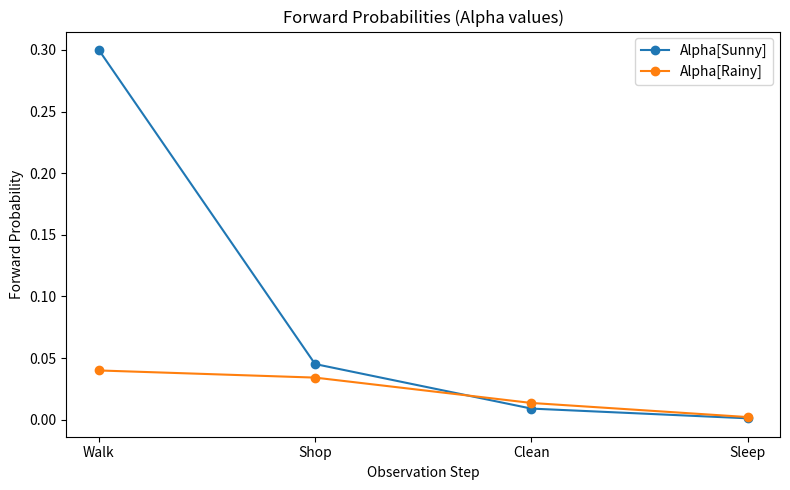
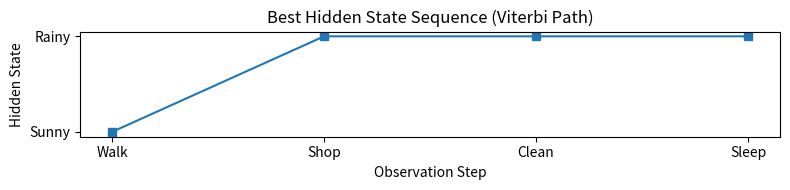

Generate these figures, in order, with matplotlib:
import numpy as np
import matplotlib.pyplot as plt
import networkx as nx

# Hidden states and observations
states = ['Sunny', 'Rainy']
observations = ['Walk', 'Shop', 'Clean', 'Sleep']
obs_seq = ['Walk', 'Shop', 'Clean', 'Sleep']

# Initial probabilities: pi
pi = np.array([0.6, 0.4])  # Sunny, Rainy
print('initial probabilities\n', pi)

# Transition probability matrix A
A = np.array([
    [0.7, 0.3],  # From Sunny to Sunny/rainy
    [0.4, 0.6]   # From Rainy to sunny/Rainy
])
print('transition probability matrix\n', A)

# Emission probability matrix B
B = np.array([
    [0.5, 0.2, 0.2, 0.1],  # Sunny emits: walk, shop, Clean, sleep
    [0.1, 0.3, 0.4, 0.2]   # Rainy emits: walk, Shop, clean, Sleep
])
print('emission probability matrix\n', B)

# Index mapping for states and observations
state_idx = {s: i for i, s in enumerate(states)}  #maps states to 0,1
obs_idx = {o: i for i, o in enumerate(observations)}  #maps observations to 0,1,2,3

# 2 compute likelihood of observed sequence
alpha = np.zeros((len(obs_seq), len(states)))  #produce 4x2 matrix of zeros

# Initialize forward probabilities
for j in range(len(states)):
    alpha[0, j] = pi[j] * B[j, obs_idx[obs_seq[0]]]  # multiplies 0.6x0.5 and 0.4x0.1  result: [0.3,0.04]

# for remaining iterations
for t in range(1, len(obs_seq)):
    for j in range(len(states)):
        alpha[t, j] = sum(alpha[t-1, i] * A[i, j] for i in range(len(states))) * B[j, obs_idx[obs_seq[t]]]
        
print('\nvalues of alpha\n', alpha)
likelihood = np.sum(alpha[-1])  #sum the 2 values in the last alpha row
print('Likelihood of the observed sequence: ', likelihood)

#find best hidden state sequence (viterbi sequence)
V = np.zeros((len(obs_seq), len(states)))
ptr = np.zeros((len(obs_seq), len(states)), dtype=int)

# Initialization
for j in range(len(states)):
    V[0, j] = pi[j] * B[j, obs_idx[obs_seq[0]]]  #0.6x0.5
    ptr[0, j] = 0  #initial pointer is 0

# Recursion
for t in range(1, len(obs_seq)):
    for j in range(len(states)):
        seq_probs = [V[t-1, i] * A[i, j] for i in range(len(states))]
        V[t, j] = max(seq_probs) * B[j, obs_idx[obs_seq[t]]]
        ptr[t, j] = np.argmax(seq_probs)  # argmax returns the index of the maximum value in that list

print('\nvalues of Viterbi matrix V\n', V)
print('\nvalues of pointer matrix ptr\n', ptr)

# Backtrack for the most probable path
best_path = np.zeros(len(obs_seq), dtype=int)  #1-D np array of length 4
best_path[-1] = np.argmax(V[-1])  # rainy in the last row

for t in range(len(obs_seq)-2, -1, -1):  # 2,1,0
    best_path[t] = ptr[t+1, best_path[t+1]]

best_state_seq = [states[i] for i in best_path]
print('Best hidden sequence: ', best_state_seq)

#visualization
plt.figure(figsize=(8, 5))
for i, state in enumerate(states):
    plt.plot(range(1, len(obs_seq)+1), alpha[:, i], marker='o', label=f'Alpha[{state}]')
plt.xticks(range(1, len(obs_seq)+1), obs_seq)
plt.xlabel('Observation Step')
plt.ylabel('Forward Probability')
plt.title('Forward Probabilities (Alpha values)')
plt.legend()
plt.tight_layout()
plt.show()

#visualization 2
plt.figure(figsize=(8,2))
te = np.arange(len(obs_seq))
plt.plot(te, best_path, marker='s', linestyle='-', color='tab:blue')
plt.yticks([0,1], states)
plt.xticks(te, obs_seq)
plt.xlabel('Observation Step')
plt.ylabel('Hidden State')
plt.title('Best Hidden State Sequence (Viterbi Path)')
plt.tight_layout()
plt.show()
